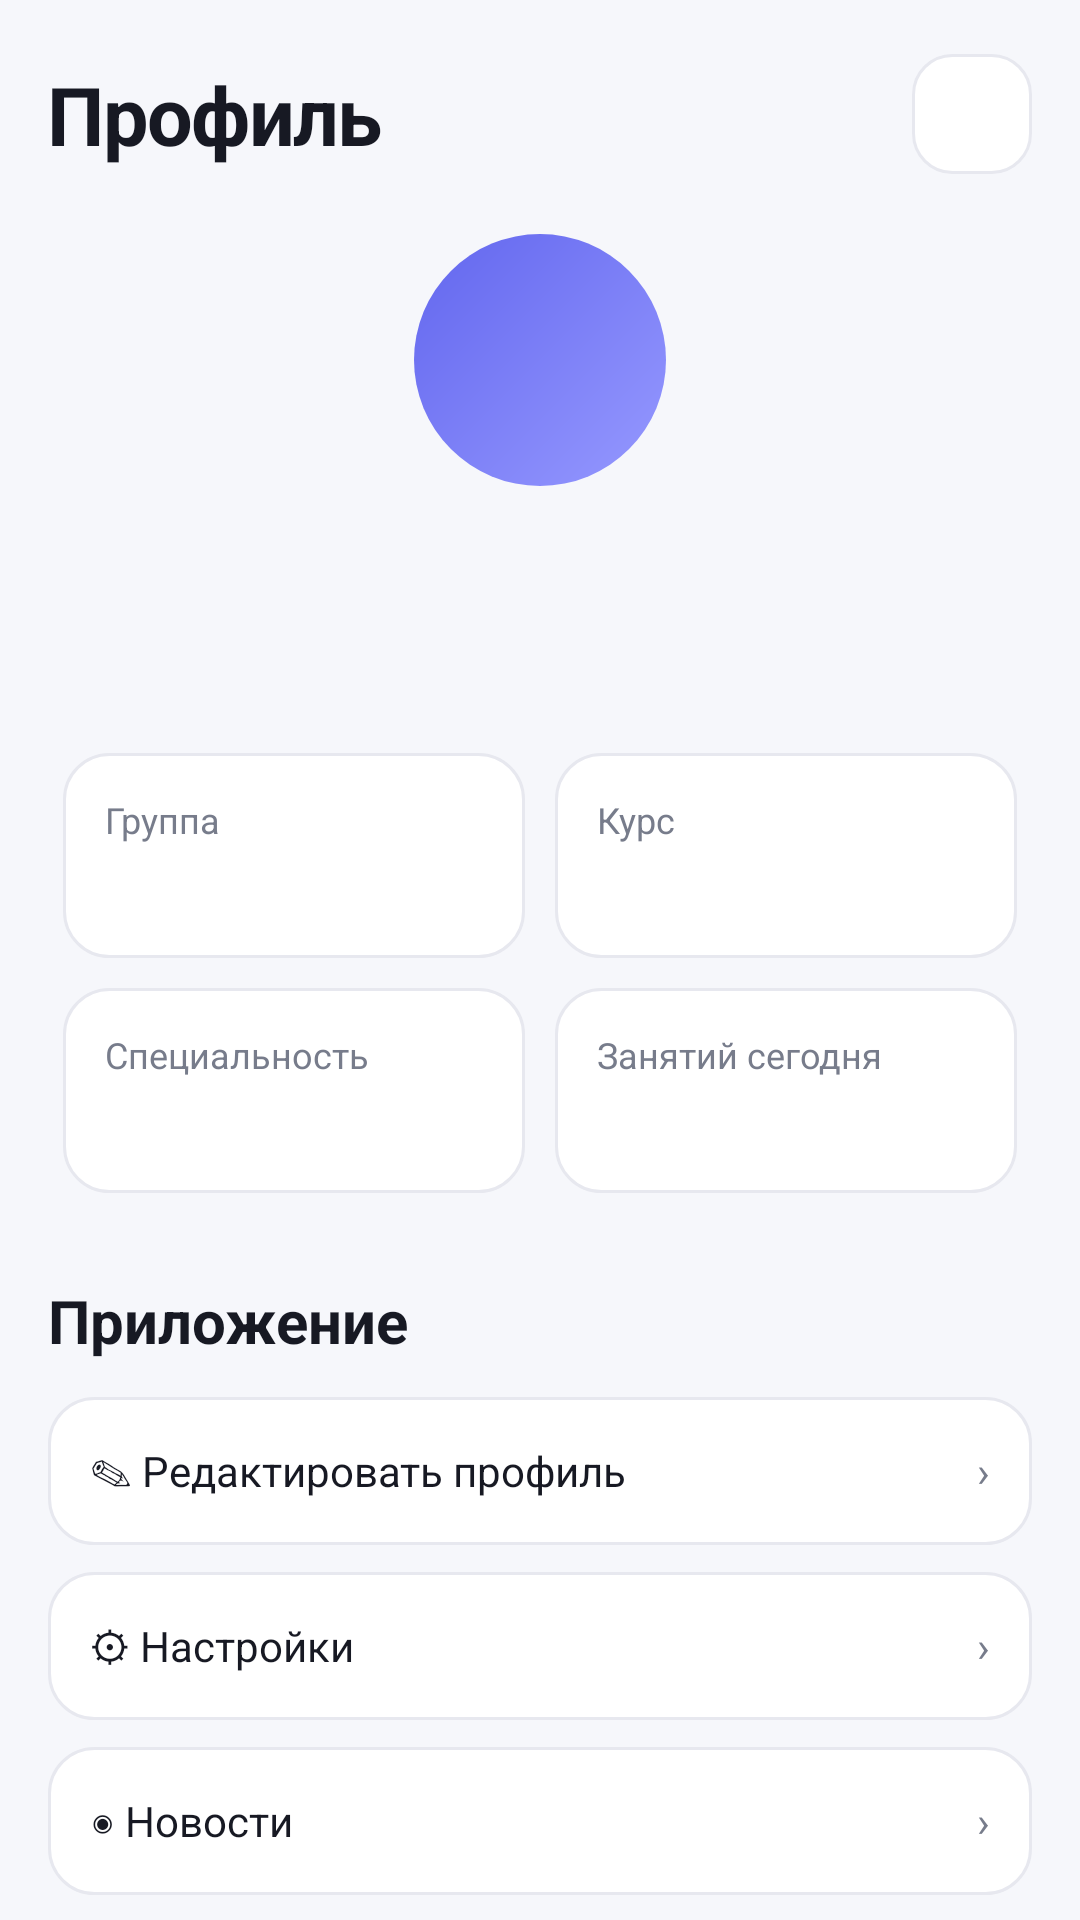

Android layout source for this screen:
<!-- AndroidManifest.xml: application theme Theme.StudentSchedule -->
<!-- res/layout/fragment_profile.xml -->
<?xml version="1.0" encoding="utf-8"?>
<androidx.core.widget.NestedScrollView xmlns:android="http://schemas.android.com/apk/res/android"
    xmlns:app="http://schemas.android.com/apk/res-auto"
    xmlns:tools="http://schemas.android.com/tools"
    android:layout_width="match_parent"
    android:layout_height="match_parent"
    android:clipToPadding="false"
    android:overScrollMode="never"
    android:paddingHorizontal="16dp"
    android:paddingTop="18dp"
    android:paddingBottom="24dp">

    <LinearLayout
        android:layout_width="match_parent"
        android:layout_height="wrap_content"
        android:orientation="vertical">

        <LinearLayout
            android:layout_width="match_parent"
            android:layout_height="wrap_content"
            android:layout_marginBottom="10dp"
            android:gravity="center_vertical"
            android:orientation="horizontal">

            <TextView
                style="@style/TextH1"
                android:layout_width="0dp"
                android:layout_height="wrap_content"
                android:layout_weight="1"
                android:text="Профиль" />

            <ImageButton
                android:id="@+id/btnSettings"
                style="@style/IconButton"
                android:layout_width="40dp"
                android:layout_height="40dp"
                android:contentDescription="Настройки"
                android:src="@drawable/ic_settings" />
        </LinearLayout>

        <LinearLayout
            android:layout_width="match_parent"
            android:layout_height="wrap_content"
            android:gravity="center_horizontal"
            android:orientation="vertical"
            android:paddingTop="10dp"
            android:paddingBottom="24dp">

            <TextView
                android:id="@+id/tvAvatar"
                android:layout_width="84dp"
                android:layout_height="84dp"
                android:background="@drawable/bg_avatar"
                android:gravity="center"
                android:textColor="@color/white"
                android:textSize="25sp"
                android:textStyle="bold" />

            <TextView
                android:id="@+id/tvName"
                style="@style/TextH2"
                android:layout_width="wrap_content"
                android:layout_height="wrap_content"
                android:layout_marginTop="12dp" />

            <TextView
                android:id="@+id/tvRole"
                style="@style/TextBody"
                android:layout_width="wrap_content"
                android:layout_height="wrap_content"
                android:layout_marginTop="2dp" />
        </LinearLayout>

        <GridLayout
            android:layout_width="match_parent"
            android:layout_height="wrap_content"
            android:layout_marginHorizontal="-5dp"
            android:columnCount="2">

            <LinearLayout
                android:layout_width="0dp"
                android:layout_height="wrap_content"
                android:layout_columnWeight="1"
                android:layout_margin="5dp"
                android:background="@drawable/bg_setting"
                android:orientation="vertical"
                android:padding="14dp">

                <TextView
                    style="@style/TextSmall"
                    android:layout_width="wrap_content"
                    android:layout_height="wrap_content"
                    android:text="Группа" />

                <TextView
                    android:id="@+id/tvGroup"
                    android:layout_width="wrap_content"
                    android:layout_height="wrap_content"
                    android:layout_marginTop="5dp"
                    android:textColor="@color/text_primary"
                    android:textSize="14sp"
                    android:textStyle="bold" />
            </LinearLayout>

            <LinearLayout
                android:layout_width="0dp"
                android:layout_height="wrap_content"
                android:layout_columnWeight="1"
                android:layout_margin="5dp"
                android:background="@drawable/bg_setting"
                android:orientation="vertical"
                android:padding="14dp">

                <TextView
                    style="@style/TextSmall"
                    android:layout_width="wrap_content"
                    android:layout_height="wrap_content"
                    android:text="Курс" />

                <TextView
                    android:id="@+id/tvCourse"
                    android:layout_width="wrap_content"
                    android:layout_height="wrap_content"
                    android:layout_marginTop="5dp"
                    android:textColor="@color/text_primary"
                    android:textSize="14sp"
                    android:textStyle="bold" />
            </LinearLayout>

            <LinearLayout
                android:layout_width="0dp"
                android:layout_height="wrap_content"
                android:layout_columnWeight="1"
                android:layout_margin="5dp"
                android:background="@drawable/bg_setting"
                android:orientation="vertical"
                android:padding="14dp">

                <TextView
                    style="@style/TextSmall"
                    android:layout_width="wrap_content"
                    android:layout_height="wrap_content"
                    android:text="Специальность" />

                <TextView
                    android:id="@+id/tvSpecialty"
                    android:layout_width="wrap_content"
                    android:layout_height="wrap_content"
                    android:layout_marginTop="5dp"
                    android:textColor="@color/text_primary"
                    android:textSize="14sp"
                    android:textStyle="bold" />
            </LinearLayout>

            <LinearLayout
                android:layout_width="0dp"
                android:layout_height="wrap_content"
                android:layout_columnWeight="1"
                android:layout_margin="5dp"
                android:background="@drawable/bg_setting"
                android:orientation="vertical"
                android:padding="14dp">

                <TextView
                    style="@style/TextSmall"
                    android:layout_width="wrap_content"
                    android:layout_height="wrap_content"
                    android:text="Занятий сегодня" />

                <TextView
                    android:id="@+id/tvToday"
                    android:layout_width="wrap_content"
                    android:layout_height="wrap_content"
                    android:layout_marginTop="5dp"
                    android:textColor="@color/text_primary"
                    android:textSize="14sp"
                    android:textStyle="bold" />
            </LinearLayout>
        </GridLayout>

        <TextView
            style="@style/TextH2"
            android:layout_width="wrap_content"
            android:layout_height="wrap_content"
            android:layout_marginTop="24dp"
            android:layout_marginBottom="12dp"
            android:text="Приложение" />

        <LinearLayout
            android:id="@+id/rowEdit"
            style="@style/SettingRow"
            android:layout_width="match_parent"
            android:layout_height="wrap_content"
            android:layout_marginBottom="9dp"
            android:clickable="true"
            android:focusable="true"
            android:orientation="horizontal">

            <TextView
                android:layout_width="0dp"
                android:layout_height="wrap_content"
                android:layout_weight="1"
                android:text="✎ Редактировать профиль"
                android:textColor="@color/text_primary"
                android:textSize="14sp" />

            <TextView
                android:id="@+id/a1"
                android:layout_width="wrap_content"
                android:layout_height="wrap_content"
                android:text="›"
                android:textColor="@color/muted"
                android:textSize="14sp" />
        </LinearLayout>

        <LinearLayout
            android:id="@+id/rowSettings"
            style="@style/SettingRow"
            android:layout_width="match_parent"
            android:layout_height="wrap_content"
            android:layout_marginBottom="9dp"
            android:clickable="true"
            android:focusable="true"
            android:orientation="horizontal">

            <TextView
                android:layout_width="0dp"
                android:layout_height="wrap_content"
                android:layout_weight="1"
                android:text="⚙ Настройки"
                android:textColor="@color/text_primary"
                android:textSize="14sp" />

            <TextView
                android:id="@+id/a2"
                android:layout_width="wrap_content"
                android:layout_height="wrap_content"
                android:text="›"
                android:textColor="@color/muted"
                android:textSize="14sp" />
        </LinearLayout>

        <LinearLayout
            android:id="@+id/rowNews"
            style="@style/SettingRow"
            android:layout_width="match_parent"
            android:layout_height="wrap_content"
            android:layout_marginBottom="9dp"
            android:clickable="true"
            android:focusable="true"
            android:orientation="horizontal">

            <TextView
                android:layout_width="0dp"
                android:layout_height="wrap_content"
                android:layout_weight="1"
                android:text="◉ Новости"
                android:textColor="@color/text_primary"
                android:textSize="14sp" />

            <TextView
                android:id="@+id/a3"
                android:layout_width="wrap_content"
                android:layout_height="wrap_content"
                android:text="›"
                android:textColor="@color/muted"
                android:textSize="14sp" />
        </LinearLayout>

        <LinearLayout
            android:id="@+id/rowAbout"
            style="@style/SettingRow"
            android:layout_width="match_parent"
            android:layout_height="wrap_content"
            android:layout_marginBottom="9dp"
            android:clickable="true"
            android:focusable="true"
            android:orientation="horizontal">

            <TextView
                android:layout_width="0dp"
                android:layout_height="wrap_content"
                android:layout_weight="1"
                android:text="ⓘ О приложении"
                android:textColor="@color/text_primary"
                android:textSize="14sp" />

            <TextView
                android:id="@+id/tvVersion"
                android:layout_width="wrap_content"
                android:layout_height="wrap_content"
                android:text=""
                android:textColor="@color/muted"
                android:textSize="14sp" />
        </LinearLayout>
    </LinearLayout>
</androidx.core.widget.NestedScrollView>
<!-- resources referenced by this layout -->
<resources>
  <color name="muted">#777C8B</color>
  <color name="text_primary">#171923</color>
  <color name="white">#FFFFFF</color>
  <!-- drawable bg_avatar (drawable) -->
  <?xml version="1.0" encoding="utf-8"?>
  <shape xmlns:android="http://schemas.android.com/apk/res/android" android:shape="oval">
      <gradient android:angle="315" android:startColor="#6266EE" android:endColor="#9699FF" />
  </shape>
  <!-- drawable bg_setting (drawable) -->
  <?xml version="1.0" encoding="utf-8"?>
  <shape xmlns:android="http://schemas.android.com/apk/res/android" android:shape="rectangle">
      <corners android:radius="15dp" />
      <solid android:color="@color/surface" />
      <stroke android:width="1dp" android:color="@color/line" />
  </shape>
  <style name="IconButton">
          <item name="android:background">@drawable/bg_iconbtn</item>
          <item name="android:tint">@color/text_primary</item>
          <item name="android:scaleType">center</item>
      </style>
  <style name="SettingRow">
          <item name="android:background">@drawable/bg_setting</item>
          <item name="android:paddingHorizontal">14dp</item>
          <item name="android:paddingVertical">15dp</item>
          <item name="android:gravity">center_vertical</item>
      </style>
  <style name="TextBody">
          <item name="android:textSize">14sp</item>
          <item name="android:textColor">@color/muted</item>
          <item name="android:lineSpacingMultiplier">1.15</item>
      </style>
  <style name="TextH1">
          <item name="android:textSize">27sp</item>
          <item name="android:textStyle">bold</item>
          <item name="android:textColor">@color/text_primary</item>
          <item name="android:letterSpacing">-0.02</item>
      </style>
  <style name="TextH2">
          <item name="android:textSize">20sp</item>
          <item name="android:textStyle">bold</item>
          <item name="android:textColor">@color/text_primary</item>
      </style>
  <style name="TextSmall">
          <item name="android:textSize">12sp</item>
          <item name="android:textColor">@color/muted</item>
      </style>
  <style name="Theme.StudentSchedule" parent="Theme.Material3.DayNight.NoActionBar">
          <item name="colorPrimary">@color/primary</item>
          <item name="colorOnPrimary">@color/white</item>
          <item name="colorSurface">@color/surface</item>
          <item name="colorOnSurface">@color/text_primary</item>
          <item name="colorSurfaceVariant">@color/surface2</item>
          <item name="colorOnSurfaceVariant">@color/muted</item>
          <item name="colorOutline">@color/line</item>
          <item name="colorSurfaceContainerHigh">@color/surface</item>
          <item name="colorSurfaceContainerLow">@color/surface</item>
          <item name="colorSecondaryContainer">@color/blue_bg</item>
          <item name="colorOnSecondaryContainer">@color/primary</item>
          <item name="colorError">@color/red</item>
          <item name="android:windowBackground">@color/bg</item>
          <item name="android:statusBarColor">@color/bg</item>
          <item name="android:navigationBarColor">@color/surface</item>
      </style>
  <color name="surface">#FFFFFF</color>
  <color name="line">#E7E8EF</color>
  <!-- drawable bg_iconbtn (drawable) -->
  <?xml version="1.0" encoding="utf-8"?>
  <shape xmlns:android="http://schemas.android.com/apk/res/android" android:shape="rectangle">
      <corners android:radius="13dp" />
      <solid android:color="@color/surface" />
      <stroke android:width="1dp" android:color="@color/line" />
  </shape>
  <color name="primary">#5B5FEF</color>
  <color name="surface2">#F0F2F7</color>
  <color name="blue_bg">#ECEEFF</color>
  <color name="red">#E34D59</color>
  <color name="bg">#F6F7FB</color>
</resources>
